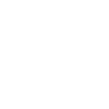
t = 0.00 s
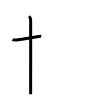
t = 2.00 s
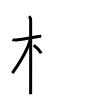
t = 4.00 s
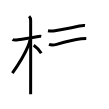
t = 6.00 s
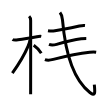
t = 8.00 s
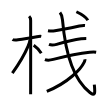
t = 10.00 s

The animated SVG that drew these frames (rendered in a browser with its animation timeline set to each time). Animation: 10 SMIL elements (animate=10); one cycle of 10.00 s.

<svg width="109px" height="109px" viewBox="0 0 px 109px" xmlns="http://www.w3.org/2000/svg" xmlns:xlink="http://www.w3.org/1999/xlink" xml:space="preserve" version="1.1"  baseProfile="full">
<path d="M12.53,39.47c1.09,0.76,4.21,0.47,5.49,0.3c4.48-0.6,13.22-2.05,18.84-3.08c1.25-0.23,3.01-0.55,4.4-0.31" style="fill:none;stroke:black;stroke-width:3;opacity:0">
  <animate attributeType="CSS" attributeName="opacity" from="0" to="1" begin="0s" dur="1s" repeatCount="0" fill="freeze" />
</path>
<path d="M29.11,16.25c1.19,1.19,1.54,2.62,1.54,4.17c0,0.81,0.04,48.92-0.01,67.45c-0.01,3.15-0.01,5.45-0.01,6.5" style="fill:none;stroke:black;stroke-width:3;opacity:0">
  <animate attributeType="CSS" attributeName="opacity" from="0" to="1" begin="1s" dur="1s" repeatCount="0" fill="freeze" />
</path>
<path d="M29.94,39.78c0,1.22-1.4,5.37-1.82,6.37c-4.62,10.86-7.98,16.18-15.76,26.93" style="fill:none;stroke:black;stroke-width:3;opacity:0">
  <animate attributeType="CSS" attributeName="opacity" from="0" to="1" begin="2s" dur="1s" repeatCount="0" fill="freeze" />
</path>
<path d="M33.72,45.15c2.16,1.46,5.71,5.28,7.53,8.1" style="fill:none;stroke:black;stroke-width:3;opacity:0">
  <animate attributeType="CSS" attributeName="opacity" from="0" to="1" begin="3s" dur="1s" repeatCount="0" fill="freeze" />
</path>
<path d="M47.99,30.65c2.63,0.48,4.77,0.41,6.91,0.1c6.87-0.98,16.92-3.08,24.48-4.69c2.04-0.43,3.74-0.69,5.61-0.47" style="fill:none;stroke:black;stroke-width:3;opacity:0">
  <animate attributeType="CSS" attributeName="opacity" from="0" to="1" begin="4s" dur="1s" repeatCount="0" fill="freeze" />
</path>
<path d="M48.98,44.47c2.21,0.9,5.44,0.56,7.65-0.1c7-2.12,17-4.87,24.5-5.68c1.87-0.2,3.33-0.3,5.14-0.3" style="fill:none;stroke:black;stroke-width:3;opacity:0">
  <animate attributeType="CSS" attributeName="opacity" from="0" to="1" begin="5s" dur="1s" repeatCount="0" fill="freeze" />
</path>
<path d="M44.89,59.59c2.68,0.96,5.74,0.52,8.39-0.18c9.09-2.41,24.09-6.03,36.48-7.2c2.1-0.2,4.61-0.33,6.4-0.03" style="fill:none;stroke:black;stroke-width:3;opacity:0">
  <animate attributeType="CSS" attributeName="opacity" from="0" to="1" begin="6s" dur="1s" repeatCount="0" fill="freeze" />
</path>
<path d="M59.98,12.5c1.54,1.79,2.17,3.54,2.5,7.4c2.65,30.85,9.9,59.1,27.41,72.56c5.67,4.36,5.19,0.02,4.42-7.93" style="fill:none;stroke:black;stroke-width:3;opacity:0">
  <animate attributeType="CSS" attributeName="opacity" from="0" to="1" begin="7s" dur="1s" repeatCount="0" fill="freeze" />
</path>
<path d="M84.95,59.28c0.1,0.76-0.21,1.74-0.71,2.79c-3.37,7.05-15.62,20.3-37.45,29.34" style="fill:none;stroke:black;stroke-width:3;opacity:0">
  <animate attributeType="CSS" attributeName="opacity" from="0" to="1" begin="8s" dur="1s" repeatCount="0" fill="freeze" />
</path>
<path d="M76.38,11.75c3.75,1.71,9.74,5.63,11.49,8.56" style="fill:none;stroke:black;stroke-width:3;opacity:0">
  <animate attributeType="CSS" attributeName="opacity" from="0" to="1" begin="9s" dur="1s" repeatCount="0" fill="freeze" />
</path>
</svg>
